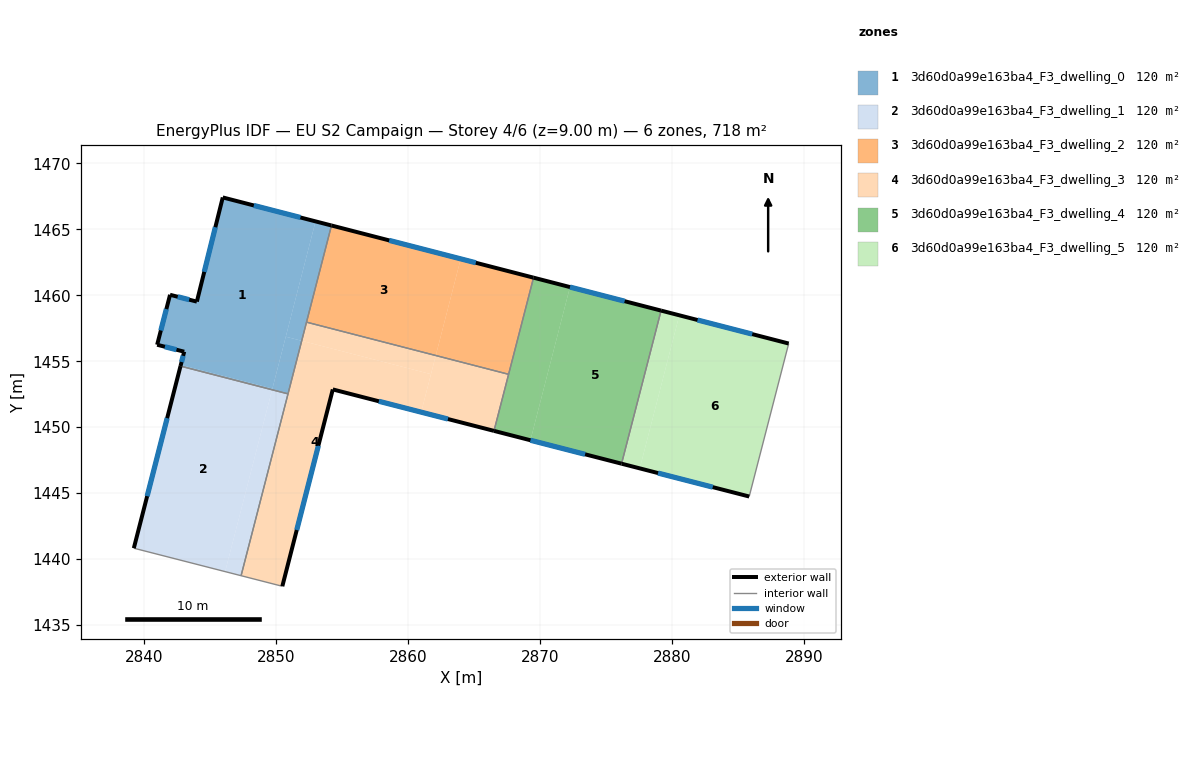
=== STOREY PLAN SPEC (per zone: floor XY polygon, exterior-wall plan segments, windows/doors) ===
zone 1: 3d60d0a99e163ba4_F3_dwelling_0  (119.6 m²)
  floor: (2852.99, 1465.59) (2849.72, 1452.93) (2842.78, 1454.72) (2843.04, 1455.72) (2840.99, 1456.25) (2841.97, 1460.03) (2844.00, 1459.51) (2845.96, 1467.41)
  floor: (2854.20, 1465.28) (2851.95, 1456.55) (2850.74, 1456.86) (2852.99, 1465.59)
  floor: (2849.72, 1452.93) (2849.70, 1452.84) (2842.76, 1454.63) (2842.78, 1454.72)
  floor: (2851.95, 1456.55) (2850.91, 1452.53) (2849.70, 1452.84) (2850.74, 1456.86)
  exterior wall: (2844.00, 1459.51) – (2841.97, 1460.03)  [2.1 m]
    window: (2843.42, 1459.66) – (2842.55, 1459.88)  [1.2 m²]
  exterior wall: (2845.96, 1467.41) – (2844.00, 1459.51)  [8.1 m]
    window: (2845.40, 1465.15) – (2844.56, 1461.77)  [4.5 m²]
  exterior wall: (2854.20, 1465.28) – (2845.96, 1467.41)  [8.5 m]
    window: (2851.85, 1465.89) – (2848.32, 1466.80)  [4.7 m²]
  exterior wall: (2843.04, 1455.72) – (2842.76, 1454.63)  [1.1 m]
    window: (2842.96, 1455.41) – (2842.84, 1454.94)  [0.6 m²]
  exterior wall: (2840.99, 1456.25) – (2843.04, 1455.72)  [2.1 m]
    window: (2841.58, 1456.10) – (2842.46, 1455.87)  [1.2 m²]
  exterior wall: (2841.97, 1460.03) – (2840.99, 1456.25)  [3.9 m]
    window: (2841.69, 1458.95) – (2841.27, 1457.33)  [2.2 m²]
  interior walls: 3
zone 2: 3d60d0a99e163ba4_F3_dwelling_1  (119.6 m²)
  floor: (2849.70, 1452.84) (2846.14, 1439.06) (2839.22, 1440.83) (2842.76, 1454.63)
  floor: (2850.91, 1452.53) (2847.35, 1438.75) (2846.14, 1439.06) (2849.70, 1452.84)
  exterior wall: (2842.76, 1454.63) – (2839.22, 1440.83)  [14.2 m]
    window: (2841.75, 1450.69) – (2840.24, 1444.77)  [7.8 m²]
  interior walls: 3
zone 3: 3d60d0a99e163ba4_F3_dwelling_2  (119.6 m²)
  floor: (2869.51, 1461.33) (2867.62, 1454.01) (2862.10, 1455.43) (2863.99, 1462.75)
  floor: (2863.99, 1462.75) (2862.10, 1455.43) (2852.31, 1457.96) (2854.20, 1465.28)
  exterior wall: (2869.51, 1461.33) – (2854.20, 1465.28)  [15.8 m]
    window: (2865.14, 1462.46) – (2858.58, 1464.15)  [8.7 m²]
  interior walls: 3
zone 4: 3d60d0a99e163ba4_F3_dwelling_3  (119.6 m²)
  floor: (2861.74, 1454.02) (2861.00, 1451.14) (2854.30, 1452.86) (2850.48, 1437.95) (2847.35, 1438.75) (2851.95, 1456.55)
  floor: (2867.62, 1454.01) (2866.52, 1449.72) (2861.00, 1451.14) (2862.10, 1455.43)
  floor: (2862.10, 1455.43) (2861.74, 1454.02) (2851.95, 1456.55) (2852.31, 1457.96)
  exterior wall: (2850.48, 1437.95) – (2854.30, 1452.86)  [15.4 m]
    window: (2851.57, 1442.21) – (2853.21, 1448.60)  [8.5 m²]
  exterior wall: (2854.30, 1452.86) – (2866.52, 1449.72)  [12.6 m]
    window: (2857.79, 1451.96) – (2863.03, 1450.62)  [6.9 m²]
  interior walls: 5
zone 5: 3d60d0a99e163ba4_F3_dwelling_4  (119.6 m²)
  floor: (2879.17, 1458.83) (2876.18, 1447.24) (2869.28, 1449.01) (2872.27, 1460.62)
  floor: (2872.27, 1460.62) (2869.28, 1449.01) (2866.52, 1449.72) (2869.51, 1461.33)
  exterior wall: (2879.17, 1458.83) – (2869.51, 1461.33)  [10.0 m]
    window: (2876.41, 1459.55) – (2872.27, 1460.62)  [5.5 m²]
  exterior wall: (2866.52, 1449.72) – (2876.18, 1447.24)  [10.0 m]
    window: (2869.28, 1449.01) – (2873.42, 1447.95)  [5.5 m²]
  interior walls: 3
zone 6: 3d60d0a99e163ba4_F3_dwelling_5  (119.6 m²)
  floor: (2888.84, 1456.34) (2885.85, 1444.75) (2877.56, 1446.88) (2880.55, 1458.48)
  floor: (2880.55, 1458.48) (2877.56, 1446.88) (2876.18, 1447.24) (2879.17, 1458.83)
  exterior wall: (2888.84, 1456.34) – (2879.17, 1458.83)  [10.0 m]
    window: (2886.08, 1457.05) – (2881.94, 1458.12)  [5.5 m²]
  exterior wall: (2876.18, 1447.24) – (2885.85, 1444.75)  [10.0 m]
    window: (2878.94, 1446.52) – (2883.09, 1445.46)  [5.5 m²]
  interior walls: 2

=== DERIVED (storey summary) ===
Building: EU S2 Campaign
Storey: 4 of 6  (floor level z = 9.00 m)
Storey gross floor area: 717.6 m²
Zones on this storey: 6
  - 3d60d0a99e163ba4_F3_dwelling_0: floor 119.6 m²; exterior wall 25.9 m (77.7 m²); 6 window(s) 14.3 m²; WWR 18.4%
  - 3d60d0a99e163ba4_F3_dwelling_1: floor 119.6 m²; exterior wall 14.2 m (42.7 m²); 1 window(s) 7.8 m²; WWR 18.4%
  - 3d60d0a99e163ba4_F3_dwelling_2: floor 119.6 m²; exterior wall 15.8 m (47.4 m²); 1 window(s) 8.7 m²; WWR 18.4%
  - 3d60d0a99e163ba4_F3_dwelling_3: floor 119.6 m²; exterior wall 28.0 m (84.0 m²); 2 window(s) 15.4 m²; WWR 18.4%
  - 3d60d0a99e163ba4_F3_dwelling_4: floor 119.6 m²; exterior wall 20.0 m (59.9 m²); 2 window(s) 11.0 m²; WWR 18.4%
  - 3d60d0a99e163ba4_F3_dwelling_5: floor 119.6 m²; exterior wall 20.0 m (59.9 m²); 2 window(s) 11.0 m²; WWR 18.4%
Zone adjacency (shared interzone walls):
  - 3d60d0a99e163ba4_F3_dwelling_0 ↔ 3d60d0a99e163ba4_F3_dwelling_1
  - 3d60d0a99e163ba4_F3_dwelling_0 ↔ 3d60d0a99e163ba4_F3_dwelling_2
  - 3d60d0a99e163ba4_F3_dwelling_0 ↔ 3d60d0a99e163ba4_F3_dwelling_3
  - 3d60d0a99e163ba4_F3_dwelling_1 ↔ 3d60d0a99e163ba4_F3_dwelling_3
  - 3d60d0a99e163ba4_F3_dwelling_2 ↔ 3d60d0a99e163ba4_F3_dwelling_3
  - 3d60d0a99e163ba4_F3_dwelling_2 ↔ 3d60d0a99e163ba4_F3_dwelling_4
  - 3d60d0a99e163ba4_F3_dwelling_3 ↔ 3d60d0a99e163ba4_F3_dwelling_4
  - 3d60d0a99e163ba4_F3_dwelling_4 ↔ 3d60d0a99e163ba4_F3_dwelling_5